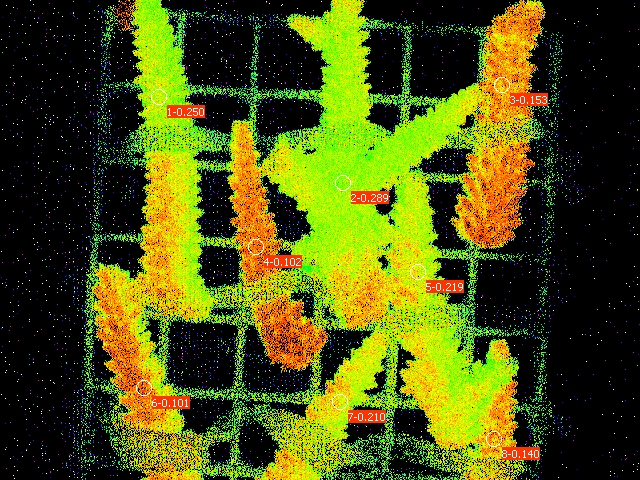

The table this chart was drawn from, first rows:
Date; Time; No.; PAR; F1; F2; F3; F4; F5; F6; F7; F8; Fm'1; Fm'2; Fm'3; Fm'4; Fm'5; Fm'6; Fm'7; Fm'8; Y(II)1; Y(II)2; Y(II)3; Y(II)4
21.06.23; 20:56:08; 1; 0; 0.1510; 0.1515; 0.1672; 0.2019; 0.1657; 0.2009; 0.1725; 0.1716; 0.2014; 0.2131; 0.1975; 0.2248; 0.2121; 0.2234; 0.2185; 0.1994; 0.250; 0.289; 0.153; 0.102
